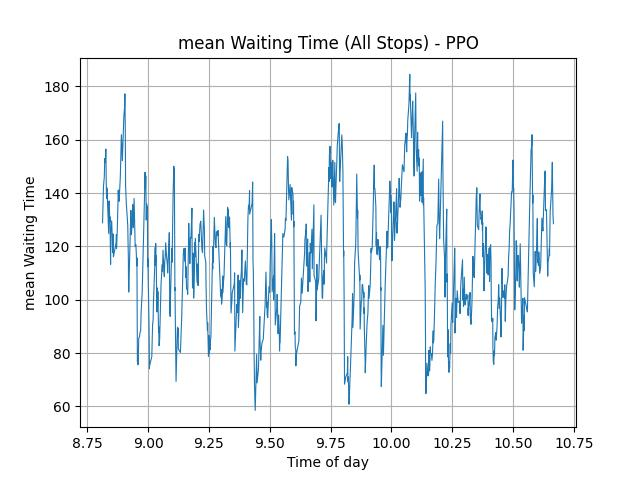

The table this chart was drawn from, first rows:
, means
0, 115.8
1, 115.8
